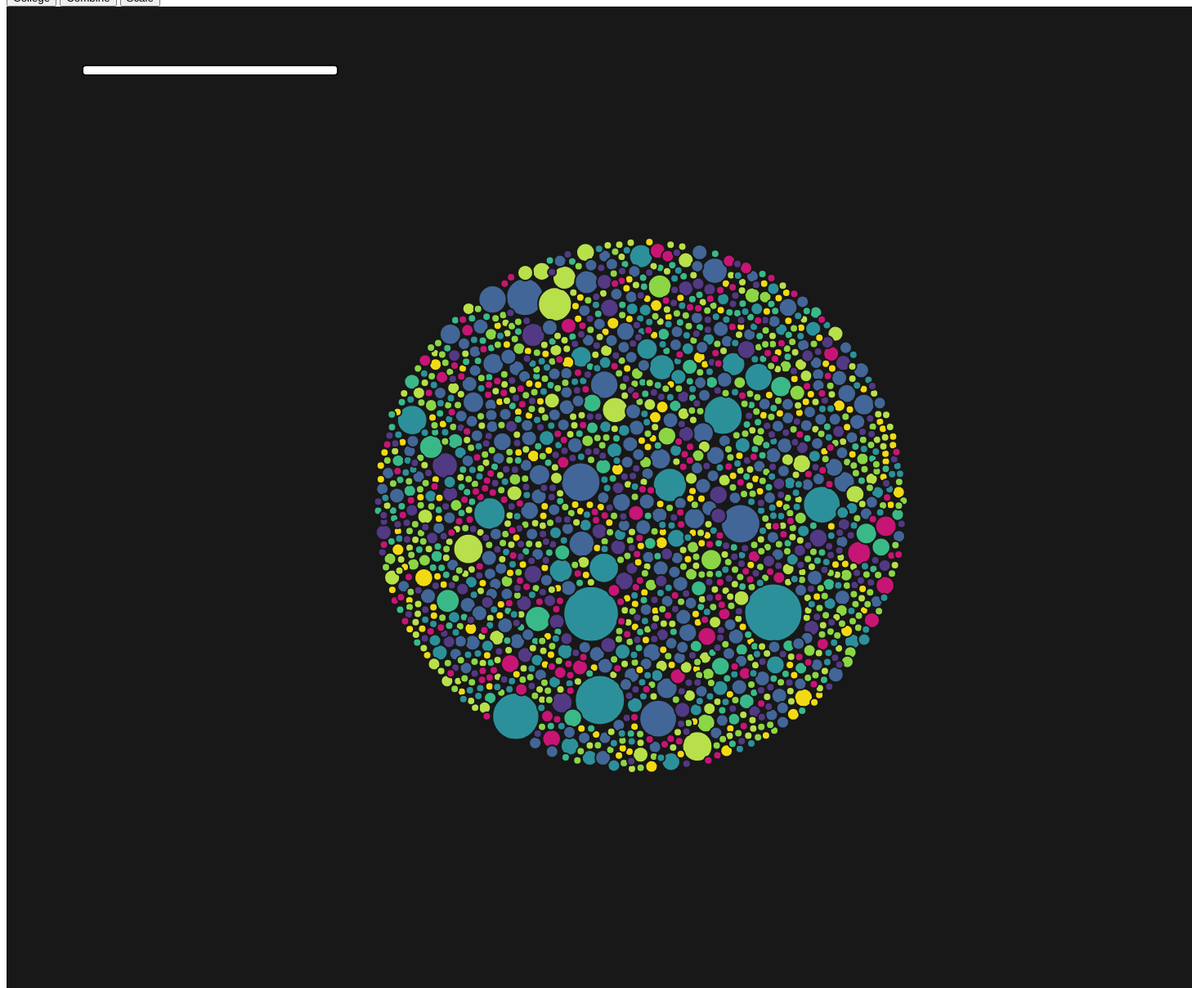
D3 v4 page, settled after 480 driven frames (8 s of simulated time); the page loaded 1 data file(s).


// ── src/bubble_chart.js
/* bubbleChart creation function. Returns a function that will
 * instantiate a new bubble chart given a DOM element to display
 * it in and a dataset to visualize.
 *
 * Organization and style inspired by:
 * https://bost.ocks.org/mike/chart/
 *
 */
function bubbleChart() {

  /**-------------------------------------------------- CREATING VARIABLES ---------------------------------------------------------- */
  // size of the SVG
  var width = 1450;
  var height = 1200;

  // Locations to move bubbles towards when all the bubbles need to be combined
  var center = { x: width / 2, y: height / 2 };

  // Locations to move bubbles towards when the bubbles need to be split
  var collegeCenters = {
    //top and bottom group of bubbles
    'Belk College of Business': { x: width / 2, y: 400 },
    'College of Arts + Architecture': { x: width / 2, y: 800 },

    //left group of bubbles
    'College of Computing & Informatics': { x: 608, y: 470 },
    'College of Education': { x: 608, y: 750 },

    //very left group of bubbles
    'College of Health & Human Services': { x: 540, y: height / 2 },

    //right groups of bubbles
    'College of Liberal Arts & Sciences': { x: 900, y: 455 },
    'Lee College of Engineering': { x: 917, y: 750 },

    //very right group of bubbles
    'School of Data Science (SDS)': { x: 950, y: height / 2 }
  };

  var collegeScaleY = {
    //top and bottom group of bubbles
    'Belk College of Business': { y: 150 },
    'College of Arts + Architecture': {y: 300 },

    //left group of bubbles
    'College of Computing & Informatics': { y: 450 },
    'College of Education': { y: 600 },

    //very left group of bubbles
    'College of Health & Human Services': { y: 750 },

    //right groups of bubbles
    'College of Liberal Arts & Sciences': { y: 900 },
    'Lee College of Engineering': { y: 1050 },

    //very right group of bubbles
    'School of Data Science (SDS)': {y: 1200 }
  };


  // Locations of the college titles when the bubbles are split
  var collegeTitles = {
    //top and bottom group of bubbles
    'Belk College of Business': { x: 570, y: 100, 
      category: 'Belk College of Business<br>', 
      description: "UNC Charlotte's Belk <br> College of Business has been <br> driving business in the Charlotte <br> region for over 50 years. <br> ",
      link: "https://belkcollege.charlotte.edu/"
    },
    
    'College of Arts + Architecture': { x: 580, y: 1120, 
      category: 'Belk College of Business<br>', 
      description: "UNC Charlotte's Belk <br> College of Business has been <br> driving business in the Charlotte <br> region for over 50 years. <br> ",
      link: "https://belkcollege.charlotte.edu/"
    },

    //left group of bubbles
    'College of Computing & Informatics': { x: 70, y: 250, 
      category: 'Belk College of Business<br>', 
      description: "UNC Charlotte's Belk <br> College of Business has been <br> driving business in the Charlotte <br> region for over 50 years. <br> ",
      link: "https://belkcollege.charlotte.edu/"
    },

    'College of Education': { x: 200, y: 1000, 
      category: 'Belk College of Business<br>', 
      description: "UNC Charlotte's Belk <br> College of Business has been <br> driving business in the Charlotte <br> region for over 50 years. <br> ",
      link: "https://belkcollege.charlotte.edu/"
    },

    //very left group of bubbles
    'College of Health & Human Services': { x: 50, y: 420, 
      category: 'Belk College of Business<br>', 
      description: "UNC Charlotte's Belk <br> College of Business has been <br> driving business in the Charlotte <br> region for over 50 years. <br> ",
      link: "https://belkcollege.charlotte.edu/"
    },

    //right groups of bubbles
    'College of Liberal Arts & Sciences': { x: 1150, y: 250, 
      category: 'Belk College of Business<br>', 
      description: "UNC Charlotte's Belk <br> College of Business has been <br> driving business in the Charlotte <br> region for over 50 years. <br> ",
      link: "https://belkcollege.charlotte.edu/"
    },
    
    'Lee College of Engineering': { x: 1140, y: 980, 
      category: 'Belk College of Business<br>', 
      description: "UNC Charlotte's Belk <br> College of Business has been <br> driving business in the Charlotte <br> region for over 50 years. <br> ",
      link: "https://belkcollege.charlotte.edu/"
    },

    //very right group of bubbles
    'School of Data Science (SDS)': { x: 1120, y: 520, 
      category: 'Belk College of Business<br>', 
      description: "UNC Charlotte's Belk <br> College of Business has been <br> driving business in the Charlotte <br> region for over 50 years. <br> ",
      link: "https://belkcollege.charlotte.edu/"
    }
  };

  // Strength to apply to the position forces (makes the bubbles move)
  var forceStrength = 0.03;

  // Creating variables to be used later on
  var svg = null;
  var bubbles = null;
  var nodes = [];


  /** ------------------------------------------------------- CREATING FUNCTIONS ---------------------------------------------------- */

  /** Charge function that is called for each node.
  This is what creates the repulsion between nodes.
  Charge is proportional to the diameter of the
  circle (which is stored in the radius attribute
  of the circle's associated data).
  This is done to allow for accurate collision
  detection with nodes of different sizes.
  Charge is negative because we want nodes to repel.
  */
  function charge(d) {
    return -Math.pow(d.radius + 1, 2.0) * forceStrength;
  }

  // Here we create a force layout.
  // We create a force simulation now and add forces to it.
  var simulation = d3.forceSimulation()
    .velocityDecay(0.2)
    .force('x', d3.forceX().strength(forceStrength).x(center.x))
    .force('y', d3.forceY().strength(forceStrength).y(center.y))
    .force('charge', d3.forceManyBody().strength(charge))
    .on('tick', ticked);

  // Force starts up automatically which we don't want as there aren't any nodes yet, so we stop the simulation.
  simulation.stop();


  // Choosing the colors of the bubbles
  var fillColor = d3.scaleOrdinal()
    .domain(['Belk College of Business',
      'College of Arts + Architecture',
      'College of Computing & Informatics',
      'College of Education',
      'College of Health & Human Services',
      'College of Liberal Arts & Sciences',
      'Lee College of Engineering',
      'School of Data Science (SDS)'
    ])
    .range(['#f1da14',
      '#3ab988',
      '#b8e04a',
      '#8cd646',
      '#2c909a',
      '#426697',
      '#523983',
      '#c71575'
    ])

  /*
   * This data manipulation function takes the raw data from
   * the CSV file and converts it into an array of node objects.
   * Each node will store data and visualization values to visualize
   * a bubble.
   *
   * rawData is expected to be an array of data objects, read in from
   * one of d3's loading functions like d3.csv.
   *
   * This function returns the new node array, with a node in that
   * array for each element in the rawData input.
   */
  function createNodes(rawData) {
    // Sizes bubbles based on area.
    var radiusScale = d3.scalePow()
      .exponent(0.6)
      .domain([1, 300])
      .range([5, 150]);

    // Use map() to convert raw data into node data.
    // Checkout http://learnjsdata.com/ for more on working with data.
    var myNodes = rawData.map(function (d) {
      return {
        id: d.id,
        radius: radiusScale(+d.count),
        value: +d.count,
        name: d.topic,
        college: d.college,
        //Math.random() places the bubbles on different spots in the SVG.
        //Without this, the bubbles would be sorted from biggest to smallest.
        x: Math.random() * 900,
        y: Math.random() * 800
      };
    });

    // Sort the bubbles to prevent blockage of smaller bubbles/nodes.
    myNodes.sort(function (a, b) { return b.value - a.value; });

    return myNodes;
  }

  /*
   * Main entry point to the bubble chart. This function is returned
   * by the parent closure. It prepares the rawData for visualization
   * and adds an svg element to the provided selector and starts the
   * visualization creation process.
   *
   * selector is expected to be a DOM element or CSS selector that
   * points to the parent element of the bubble chart. Inside this
   * element, the code will add the SVG continer for the visualization.
   *
   * rawData is expected to be an array of data objects as provided by
   * a d3 loading function like d3.csv.
   */
  var chart = function chart(selector, rawData) {
    // convert raw data into nodes data
    nodes = createNodes(rawData);

    /*-------------------------------------------------- SETTING UP SVG AND SCALE X AND Y AXIS -------------------------------------------- */


    // set the dimensions and margins of the graph
    var margin = {top: 10, right: 20, bottom: 30, left: 50},
    width = 1450 - margin.left - margin.right,
    height = 1200 - margin.top - margin.bottom;

    // Create a SVG element inside the provided selector
    // with desired size.
    svg = d3.select(selector)
      .append("svg")
      .attr("width", width + margin.left + margin.right)
      .attr("height", height + margin.top + margin.bottom)
      .append("g")
      .attr("transform", "translate(" + margin.left + "," + margin.top + ")");

    // Add X axis
    var x = d3.scaleBand()
      .domain(['Belk College of Business',
        'College of Arts + Architecture',
        'College of Computing & Informatics',
        'College of Education',
        'College of Health & Human Services',
        'College of Liberal Arts & Sciences',
        'Lee College of Engineering',
        'School of Data Science (SDS)'
      ])
      .range([ 0, width ]);
    svg.append("g")
      .attr("class", "axisWhite")
      .attr("transform", "translate(0," + height + ")")
      .call(d3.axisBottom(x));

    // Add Y axis
    var y = d3.scaleLinear()
      .domain([0, 30])
      .range([ height, 0]);
    svg.append("g")
      .attr("class", "axisWhite")
      .call(d3.axisLeft(y));

    //set axis opacity to 0 so that it doesn't show right away
    svg.selectAll('.axisWhite').style("opacity", 0)


    /*-------------------------------------------------- BUBBLES AND TOOLTIP -------------------------------------------- */

    // Bind nodes data to what will become DOM elements to represent them.
    bubbles = svg.selectAll('.bubble')
      .data(nodes, function (d) {
        return d.id
      })

    var Tooltip = d3.select('#vis')
      .append("div")
      .attr("class", "tooltip")
      .style("opacity", 0)
      .style("background-color", "white")
      .style("border", "solid")
      .style("border-width", "2px")
      .style("border-radius", "5px")
      .style("padding", "5px")

    d3.selection.prototype.moveToFront = function () {
      return this.each(function () {
        this.parentNode.appendChild(this);
      });
    };

    // Create new circle elements each with class `bubble`.
    // There will be one circle.bubble for each object in the nodes array.
    // Initially, their radius (r attribute) will be 0.
    // Selections are immutable, so lets capture the
    // enter selection to apply our transtition to below.
    var bubblesE = bubbles.enter().append('circle')
      .classed('bubble', true)
      .attr('r', 0)
      .attr('fill', function (d) {
        return fillColor(d.college)
      })
      .attr('stroke', "#181818")
      .attr('stroke-width', 2)
      .on('mouseover', function (d) {
        d3.select(this)
          .transition()
          .duration('100')
          .attr('r', function (d) {
            return d.radius + 5
          })
          .style("stroke", "black")

        Tooltip
          .html("Name: " + d.name + "<br>College: " + d.college + "<br>Total Publication: " + d.value)
          .transition().duration(500)
          .style("opacity", 1)
          .style("left", (d3.event.pageX + 28) + "px")
          .style("top", (d3.event.pageY) + "px")


      })
      .on("mouseleave", function (d) {
        d3.select(this).transition()
          .duration('100')
          .attr("r", function (d) {
            return d.radius
          })
          .style("stroke", "transparent")
        Tooltip
          .transition().duration(4000)
          .style("opacity", 0)
      })

    // Merge the original empty selection and the enter selection
    bubbles = bubbles.merge(bubblesE)

    // Fancy transition to make bubbles appear, ending with the correct radius
    bubbles.transition()
      .duration(2000)
      .attr('r', function (d) {
        return d.radius
      })

    // Set the simulation's nodes to our newly created nodes array.
    // Once we set the nodes, the simulation will start running automatically!
    simulation.nodes(nodes);

    // Set initial layout to single group.
    groupBubbles();
  };

  /*
   * Callback function that is called after every tick of the
   * force simulation.
   * Here we do the acutal repositioning of the SVG circles
   * based on the current x and y values of their bound node data.
   * These x and y values are modified by the force simulation.
   */
  function ticked() {
    bubbles
      .attr('cx', function (d) {
        return d.x
      })
      .attr('cy', function (d) {
        return d.y
      })
  }

  /*
   * Provides a x value for each node to be used with the split by year
   * x force.
   */
  function nodeCollegePositionX(d) {
    return collegeCenters[d.college].x
  }

  /*
  * Provides a x value for each node to be used with the split by year
  * x force.
  */
  function nodeCollegePositionY(d) {
    return collegeCenters[d.college].y
  }

  /*
   * Provides a x value for each node to be used with the split by year
   * x force.
   */
  function nodeScalePositionX(d) {
    return collegeScaleY[d.college].y
  }

  /*
  * Provides a x value for each node to be used with the split by year
  * x force.
  */
  function nodeScalePositionY(d) {
    return (height - 45) - (d.value * (1450/39))
  }



  /*
   * Sets visualization in "single group mode".
   * The year labels are hidden and the force layout
   * tick function is set to move all nodes to the
   * center of the visualization.
   */
  function groupBubbles() {
    //hideYearTitles();

    // @v4 Reset the 'x' force to draw the bubbles to the center.
    simulation.force('x', d3.forceX().strength(forceStrength).x(center.x));

    // @v4 We can reset the alpha value and restart the simulation
    simulation.alpha(1).restart();
  }

  var TooltipCollege = d3.select("#vis")
    .append("div")
    .attr("class", "tooltip")
    .style("opacity", 1)
    .style("background-color", "white")
    .style("border", "solid")
   .style("border-width", "2px")
    .style("border-radius", "5px")
    .style("padding", "5px")


  //functionality for college button
  chart.toggleCollege = function () {

    //HIDE AXIS 
    svg.selectAll('.axisWhite').style("opacity", 0)
    svg.selectAll("circle").style("opacity", 1)

    //SHOW YEAR TITLES
    // Another way to do this would be to create
    // the year texts once and then just hide them.
    var collegeData = d3.keys(collegeTitles);
    var colleges = svg.selectAll('.college')
      .data(collegeData);

    colleges.enter().append('text')
      .attr('class', 'year')
      .attr('x', function (d) {
        return collegeTitles[d].x
      })
      .attr('y', function (d) {
        return collegeTitles[d].y
      })
      //.attr('text-anchor', 'middle')
      .text(function (d) {
        return d;
      })
      .on("mouseover", function(d){
        TooltipCollege
        .html("<strong> Category: </strong>" + collegeTitles[d].category + "<strong> Description: </strong>" + collegeTitles[d].description +  '<a href= ' + collegeTitles[d].link + '>More Info</a>')
        .transition().duration(500)
            .style("opacity", 1)
            .style("left", (d3.event.pageX +28) + "px")
            .style("top", (d3.event.pageY ) + "px")
      })
      .on("mouseout", function(d){
        TooltipCollege
        .transition().duration(4000)
        .style("opacity", 0)
      })

    //FORCES TO MAKE THE BUBBLES SPLIT
    // @v4 Reset the 'x' force to draw the bubbles to their year centers
    simulation.force('x', d3.forceX().strength(forceStrength).x(nodeCollegePositionX))
    simulation.force('y', d3.forceY().strength(forceStrength).y(nodeCollegePositionY))


    // @v4 We can reset the alpha value and restart the simulation
    simulation.alpha(1).restart()
  }

  //functionality for commbine button
  chart.toggleCombine = function () {

    //HIDE YEAR TITLES AND AXIS
    svg.selectAll('.year').remove();
    svg.selectAll('.axisWhite').style("opacity", 0)
    svg.selectAll("circle").style("opacity", 1)

    //FORCES TO GROUP BUBBLES
    // @v4 Reset the 'x' force to draw the bubbles to the center.
    simulation.force('x', d3.forceX().strength(forceStrength).x(center.x));
    simulation.force('y', d3.forceY().strength(forceStrength).y(center.y));

    // @v4 We can reset the alpha value and restart the simulation
    simulation.alpha(1).restart();
  }

  //functionality for toggling the scale
  chart.toggleScale = function() {

    svg.selectAll('.axisWhite').style("opacity", 1.0)
    svg.selectAll("circle").style("opacity", 0.8)

    //HIDE YEAR TITLES
    svg.selectAll('.year').remove();

    //FORCES TO GROUP BUBBLES
    // @v4 Reset the 'x' force to draw the bubbles to the center.
    simulation.force('x', d3.forceX().strength(0.06).x(nodeScalePositionX));
    simulation.force('y', d3.forceY().strength(0.2).y(nodeScalePositionY));

    // @v4 We can reset the alpha value and restart the simulation
    simulation.alpha(0.3).restart();
  }

  // return the chart function from closure.
  return chart;
}

/*
 * Below is the initialization code as well as some helper functions
 * to create a new bubble chart instance, load the data, and display it.
 */

var myBubbleChart = bubbleChart();

/*
 * Function called once data is loaded from CSV.
 * Calls bubble chart function to display inside #vis div.
 */
function display(error, data) {
  if (error) {
    console.log(error);
  }

  myBubbleChart('#vis', data);
}

/*
 * Sets up the layout buttons to allow for toggling between view modes.
 */
//allows for the button to be clicked and filter through the options
function setupActualButtons() {
  d3.select('#college')
    .on('click', function () {
      console.log("You clicked college!")

      myBubbleChart.toggleCollege()

    });

  d3.select('#combine')
    .on('click', function () {
      console.log("You clicked combine!")

      myBubbleChart.toggleCombine()

    });

  d3.select('#scale')
    .on('click', function () {
      console.log("You clicked scale!")

      myBubbleChart.toggleScale()

    });
}


// Load the data.
d3.csv('data/charlotteData1.csv', display);

setupActualButtons();


### data: data/charlotteData1.csv
college, topic, count, URL
Belk College of Business, supply chain management, 4, https:\/\/pages.charlotte.edu\/connectio…
Belk College of Business, Macroeconomics, 4, https:\/\/pages.charlotte.edu\/connectio…
Belk College of Business, Global marketing, 2, https:\/\/pages.charlotte.edu\/connectio…
Belk College of Business, operations management, 2, https:\/\/pages.charlotte.edu\/connectio…
Belk College of Business, financial econometrics, 2, https:\/\/pages.charlotte.edu\/connectio…
Belk College of Business, e-commerce, 2, https:\/\/pages.charlotte.edu\/connectio…
Belk College of Business, asset pricing, 2, https:\/\/pages.charlotte.edu\/connectio…
Belk College of Business, fixed income securities, 2, https:\/\/pages.charlotte.edu\/connectio…
Belk College of Business, corporate finance, 2, https:\/\/pages.charlotte.edu\/connectio…
Belk College of Business, E-business, 2, https:\/\/pages.charlotte.edu\/connectio…
Belk College of Business, Tax policy, 2, https:\/\/pages.charlotte.edu\/connectio…
Belk College of Business, quality control, 2, https:\/\/pages.charlotte.edu\/connectio…
Belk College of Business, public policy, 2, https:\/\/pages.charlotte.edu\/connectio…
Belk College of Business, manufacturing, 2, https:\/\/pages.charlotte.edu\/connectio…
Belk College of Business, financial accounting, 2, https:\/\/pages.charlotte.edu\/connectio…
Belk College of Business, International economics, 2, https:\/\/pages.charlotte.edu\/connectio…
Belk College of Business, quality management, 2, https:\/\/pages.charlotte.edu\/connectio…
Belk College of Business, statistics, 2, https:\/\/pages.charlotte.edu\/connectio…
Belk College of Business, service management, 2, https:\/\/pages.charlotte.edu\/connectio…
Belk College of Business, service operations, 2, https:\/\/pages.charlotte.edu\/connectio…
Belk College of Business, web, 1, https:\/\/pages.charlotte.edu\/connectio…
Belk College of Business, networks, 1, https:\/\/pages.charlotte.edu\/connectio…
Belk College of Business, optimal software development methodologi…, 1, https:\/\/pages.charlotte.edu\/connectio…
Belk College of Business, planning and control, 1, https:\/\/pages.charlotte.edu\/connectio…
Belk College of Business, auditing, 1, https:\/\/pages.charlotte.edu\/connectio…
Belk College of Business, web personalization, 1, https:\/\/pages.charlotte.edu\/connectio…
Belk College of Business, network system performance evaluation, 1, https:\/\/pages.charlotte.edu\/connectio…
Belk College of Business, content delivery systems, 1, https:\/\/pages.charlotte.edu\/connectio…
Belk College of Business, web application programming design, 1, https:\/\/pages.charlotte.edu\/connectio…
Belk College of Business, computer networking, 1, https:\/\/pages.charlotte.edu\/connectio…
Belk College of Business, business communication technologies, 1, https:\/\/pages.charlotte.edu\/connectio…
Belk College of Business, business presentations, 1, https:\/\/pages.charlotte.edu\/connectio…
Belk College of Business, business writing, 1, https:\/\/pages.charlotte.edu\/connectio…
Belk College of Business, corporate communication, 1, https:\/\/pages.charlotte.edu\/connectio…
Belk College of Business, sustainability of food production, 1, https:\/\/pages.charlotte.edu\/connectio…
Belk College of Business, public finance, 1, https:\/\/pages.charlotte.edu\/connectio…
Belk College of Business, analysis of healthy diets, 1, https:\/\/pages.charlotte.edu\/connectio…
Belk College of Business, economics of obesity, 1, https:\/\/pages.charlotte.edu\/connectio…
Belk College of Business, health, 1, https:\/\/pages.charlotte.edu\/connectio…
Belk College of Business, corporate communication strategy, 1, https:\/\/pages.charlotte.edu\/connectio…
Belk College of Business, leadership development, 1, https:\/\/pages.charlotte.edu\/connectio…
Belk College of Business, computer communication, 1, https:\/\/pages.charlotte.edu\/connectio…
Belk College of Business, forensic accounting, 1, https:\/\/pages.charlotte.edu\/connectio…
Belk College of Business, information management, 1, https:\/\/pages.charlotte.edu\/connectio…
Belk College of Business, network application programming design, 1, https:\/\/pages.charlotte.edu\/connectio…
Belk College of Business, empirical finance, 1, https:\/\/pages.charlotte.edu\/connectio…
Belk College of Business, pension accounting, 1, https:\/\/pages.charlotte.edu\/connectio…
Belk College of Business, management development, 1, https:\/\/pages.charlotte.edu\/connectio…
Belk College of Business, negotiation, 1, https:\/\/pages.charlotte.edu\/connectio…
Belk College of Business, cost of equity, 1, https:\/\/pages.charlotte.edu\/connectio…
Belk College of Business, network management, 1, https:\/\/pages.charlotte.edu\/connectio…
Belk College of Business, ecosystem services, 1, https:\/\/pages.charlotte.edu\/connectio…
Belk College of Business, portfolio management, 1, https:\/\/pages.charlotte.edu\/connectio…
Belk College of Business, empirical asset pricing, 1, https:\/\/pages.charlotte.edu\/connectio…
Belk College of Business, portfolio performance evaluation, 1, https:\/\/pages.charlotte.edu\/connectio…
Belk College of Business, applied probability, 1, https:\/\/pages.charlotte.edu\/connectio…
Belk College of Business, derivatives, 1, https:\/\/pages.charlotte.edu\/connectio…
Belk College of Business, system design, 1, https:\/\/pages.charlotte.edu\/connectio…
Belk College of Business, system analysis, 1, https:\/\/pages.charlotte.edu\/connectio…
Belk College of Business, mathematical programming, 1, https:\/\/pages.charlotte.edu\/connectio…
... 1,731 more rows